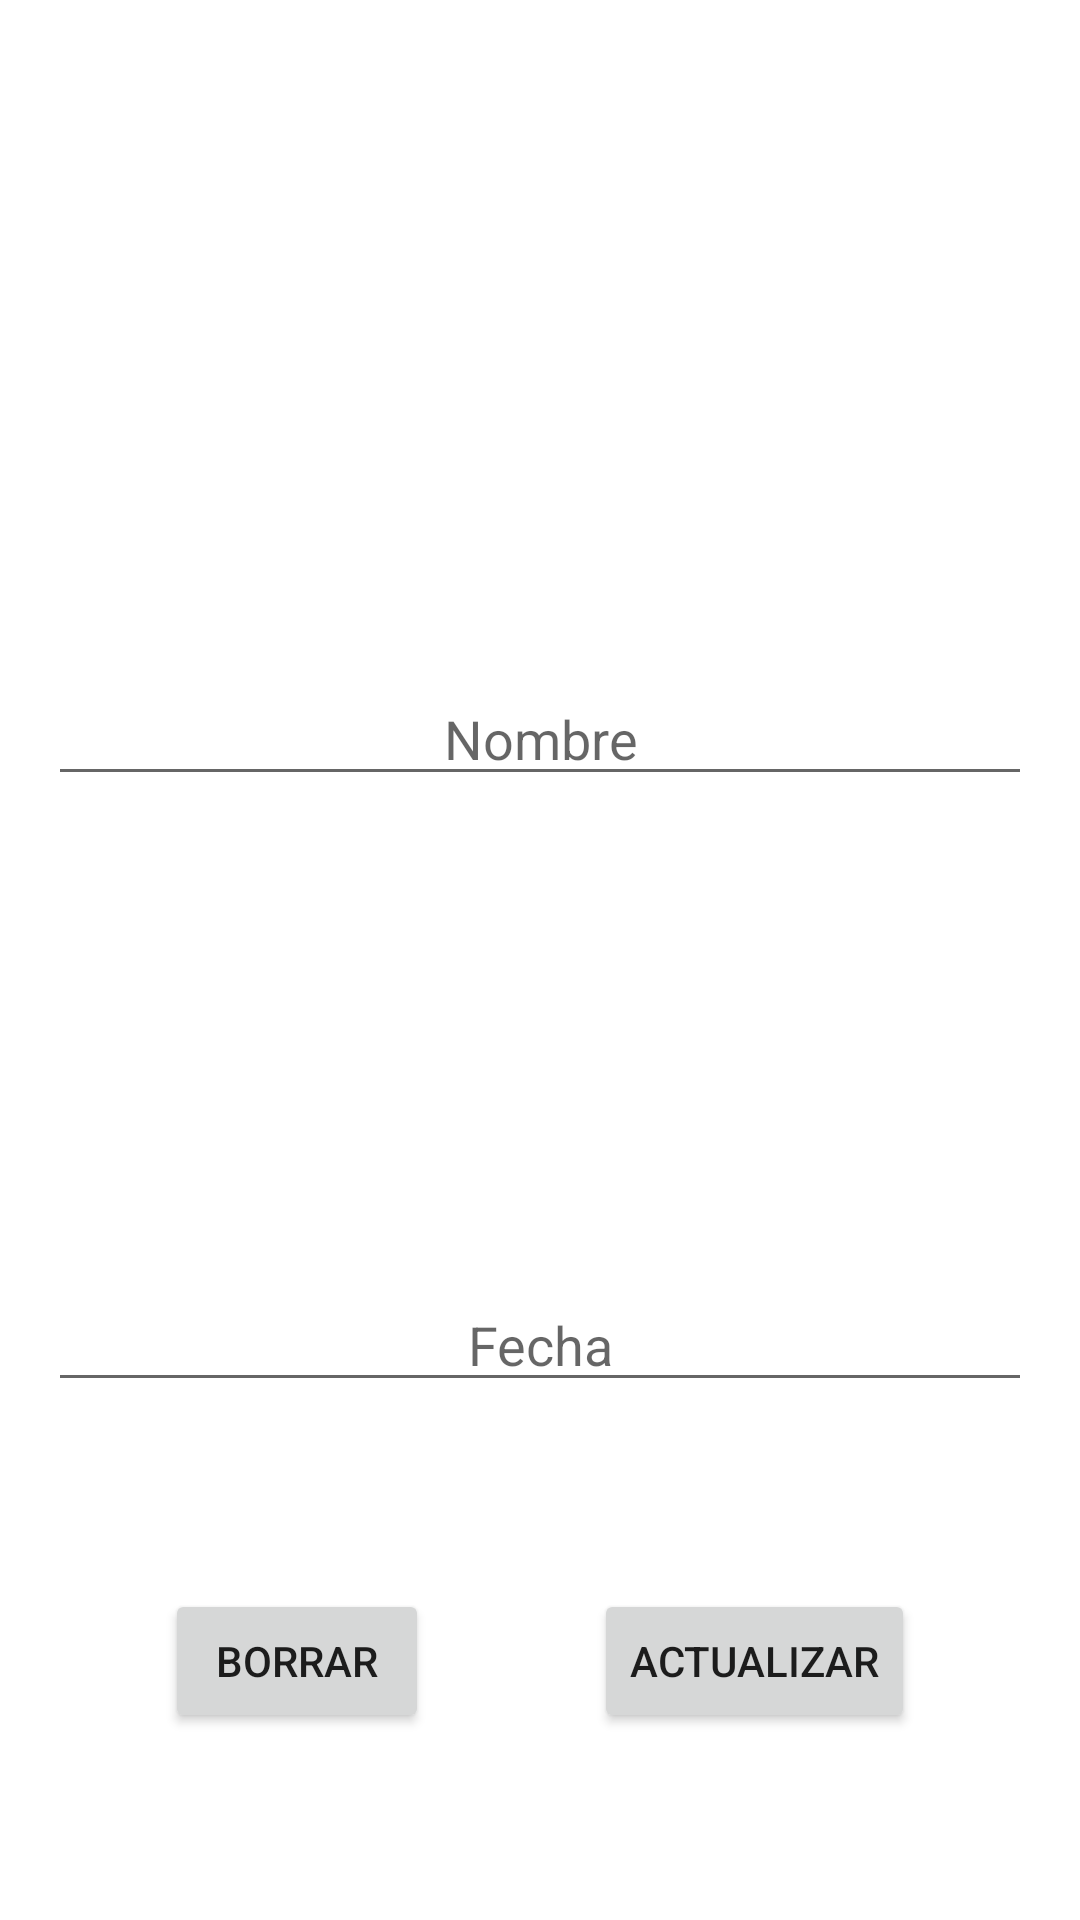

Layout XML and referenced resources for this Android screen:
<!-- AndroidManifest.xml: application theme Theme.Amigos -->
<!-- res/layout/activity_info_amigos.xml -->
<?xml version="1.0" encoding="utf-8"?>
<androidx.constraintlayout.widget.ConstraintLayout xmlns:android="http://schemas.android.com/apk/res/android"
    xmlns:app="http://schemas.android.com/apk/res-auto"
    xmlns:tools="http://schemas.android.com/tools"
    android:layout_width="match_parent"
    android:layout_height="match_parent"
    tools:context=".view.InfoAmigos">

    <TextView
        android:id="@+id/tvNumLlamadas"
        android:layout_width="0dp"
        android:layout_height="wrap_content"
        android:layout_marginStart="16dp"
        android:layout_marginTop="32dp"
        android:layout_marginEnd="16dp"
        android:textAlignment="center"
        android:textSize="24sp"
        app:layout_constraintEnd_toEndOf="parent"
        app:layout_constraintHorizontal_bias="1.0"
        app:layout_constraintStart_toStartOf="parent"
        app:layout_constraintTop_toBottomOf="@+id/tvTel"
        tools:text="NUMERO DE LLAMADAS" />

    <TextView
        android:id="@+id/tvTel"
        android:layout_width="0dp"
        android:layout_height="wrap_content"
        android:layout_marginStart="16dp"
        android:layout_marginTop="32dp"
        android:layout_marginEnd="16dp"
        android:textAlignment="center"
        android:textSize="24sp"
        app:layout_constraintEnd_toEndOf="parent"
        app:layout_constraintHorizontal_bias="1.0"
        app:layout_constraintStart_toStartOf="parent"
        app:layout_constraintTop_toBottomOf="@+id/etNombre"
        tools:text="TELEFONO" />

    <androidx.constraintlayout.widget.Guideline
        android:id="@+id/guideline2"
        android:layout_width="wrap_content"
        android:layout_height="wrap_content"
        android:orientation="horizontal"
        app:layout_constraintGuide_percent="0.3" />

    <ImageView
        android:id="@+id/imageView2"
        android:layout_width="0dp"
        android:layout_height="0dp"
        android:contentDescription="@string/descripcion"
        app:layout_constraintBottom_toTopOf="@+id/guideline2"
        app:layout_constraintEnd_toEndOf="parent"
        app:layout_constraintStart_toStartOf="parent"
        app:layout_constraintTop_toTopOf="parent"
        app:srcCompat="@drawable/amigos" />

    <EditText
        android:id="@+id/etNombre"
        android:layout_width="0dp"
        android:layout_height="wrap_content"
        android:layout_marginStart="16dp"
        android:layout_marginTop="32dp"
        android:layout_marginEnd="16dp"
        android:autofillHints=""
        android:ems="10"
        android:hint="@string/Nombre"
        android:inputType="textPersonName"
        android:textAlignment="center"
        app:layout_constraintEnd_toEndOf="parent"
        app:layout_constraintStart_toStartOf="parent"
        app:layout_constraintTop_toTopOf="@+id/guideline2"
        tools:text="Nombre" />

    <EditText
        android:id="@+id/etFecha"
        android:layout_width="0dp"
        android:layout_height="wrap_content"
        android:layout_marginStart="16dp"
        android:layout_marginTop="32dp"
        android:layout_marginEnd="16dp"
        android:autofillHints=""
        android:ems="10"
        android:hint="@string/Fecha"
        android:inputType="date"
        android:textAlignment="center"
        app:layout_constraintEnd_toEndOf="parent"
        app:layout_constraintStart_toStartOf="parent"
        app:layout_constraintTop_toBottomOf="@+id/tvNumLlamadas"
        tools:text="Fecha" />

    <Button
        android:id="@+id/btActualizar"
        android:layout_width="wrap_content"
        android:layout_height="wrap_content"
        android:text="@string/Actualizar"
        app:layout_constraintBaseline_toBaselineOf="@+id/btBorrar"
        app:layout_constraintEnd_toEndOf="parent"
        app:layout_constraintHorizontal_bias="0.5"
        app:layout_constraintStart_toEndOf="@+id/btBorrar" />

    <Button
        android:id="@+id/btBorrar"
        android:layout_width="wrap_content"
        android:layout_height="wrap_content"
        android:text="@string/delete"
        app:layout_constraintBottom_toBottomOf="parent"
        app:layout_constraintEnd_toStartOf="@+id/btActualizar"
        app:layout_constraintHorizontal_bias="0.5"
        app:layout_constraintStart_toStartOf="parent"
        app:layout_constraintTop_toBottomOf="@+id/etFecha" />

</androidx.constraintlayout.widget.ConstraintLayout>
<!-- resources referenced by this layout -->
<resources>
  <string name="Actualizar">Actualizar</string>
  <string name="Fecha">Fecha</string>
  <string name="Nombre">Nombre</string>
  <string name="delete">Borrar</string>
  <string name="descripcion">descripcion</string>
  <style name="Theme.Amigos" parent="Theme.MaterialComponents.DayNight.DarkActionBar">
          
          <item name="colorPrimary">#CC5D3A</item>
          <item name="colorPrimaryVariant">@color/purple_700</item>
          <item name="colorOnPrimary">@color/white</item>
          
          <item name="colorSecondary">@color/teal_200</item>
          <item name="colorSecondaryVariant">@color/teal_700</item>
          <item name="colorOnSecondary">@color/black</item>
          
          <item name="android:statusBarColor" tools:targetApi="l">?attr/colorPrimaryVariant</item>
          
      </style>
  <!-- not gathered from this repository: default colours our renderer supplied (Android Studio template values) -->
  <color name="purple_700">#FF3700B3</color>
  <color name="teal_200">#FF03DAC5</color>
  <color name="teal_700">#FF018786</color>
  <color name="black">#FF000000</color>
  <color name="white">#FFFFFFFF</color>
</resources>
